Image classification data set "Data" (carranzaevolve/recono on GitHub). Class labels (128): 19 Crimes, 4 Soles, 4 Soles variant 1, 4 Soles variant 2, 4 Soles variant 3, 4 Soles variant 4, 4 Soles variant 6, Bacardi, Beringer, Bodegas Franco Espanolas, Campo Viejo, Casillero del Diablo, Concha Toro Lambrusco, Concha Toro Reservado, Concha Toro Trio, Cune, Josh, La Cetto, La Redonda, La Redonda variant 2, Martini, Moet and Chandon, Monte Xanic, Pata Negra, Riunite, Robert Mondavi, Sangre de Cristo, Santa Julia, Santa Rita, Siglo, Sol y Nieve, Sutter Home, Trivento, varios variant 1, Vina Maipo, World Table, Yellow Tail, Alma Mora, Andre, Anis Mico, Apothic, Barefoot, Boones, California Valle blanco, California Valle tinto, Caribe Cooler, Caribe Cooler Ultra, Carlo Rossi, Carlo Rossi fruit red, Carlo Rossi red, Carlo Rossi white, Carlo Rossi rosso frescato, Carnivor, Carnivor cabernet sauvignon, Codorniu, Conti licor, Controy licor naranja, Cool Wine, Cool Wine blanco, Cool Wine fruity blanco, Cool Wine fruity rosado, Cool Wine fruity tinto, Cool Wine rosado, Cool Wine tinto, Dark Horse, Dark Horse cabernet, Dark Horse chardonnay, Dark Horse merlot, Dark Horse rose, Don Simon white, Ederra, Ederra crianza, Ederra reserva, Ederra roble, Flamingo licor, Gallo, Gallo Family, Gallo Family cabernet, Gallo Family chardonnay, Gallo Family merlot, Gallo Family vin white, Gato Negro, Ghost, Ghost Pines, Glen Bays, Jarabe Madrilena, JP Chenet, Las Moras, Los Intocables, Los Pasos, Louis Martini, MacMurray pinot noir, Medusa Gomichela, Medusa Ultravioleta, Mirassou, Mora, Rompope Holandes, Ron Antillano, Santa Helena, Santa Helena cabernet, Santa Helena carmenere, Santa Helena chardonnay, Santa Helena gran reserva cabernet, Santa Helena gran vino, Santa Helena gran vino rose, Santa Helena gran vino tinto, Santa Helena reserva merlot, Santa Helena rose, Santa Helena varietal cabernet sauvignon, Santa Helena varietal carmenere, Santa Helena varietal chardonnay, Santa Helena varietal merlot, San Telmo, San Telmo cabernet, San Telmo malbec, San Telmo rosado, Septima, Tarapaca, Tequila Jarana, Tequila Mayorazgo, Tequila Viuda de Romero, Tarapaca gran reserva cabernet, Tarapaca gran reserva carmenere, Tarapaca reserva cabernet, Tarapaca reserva carmenere, Trapiche, Tres Coronas, Vodka Karat.

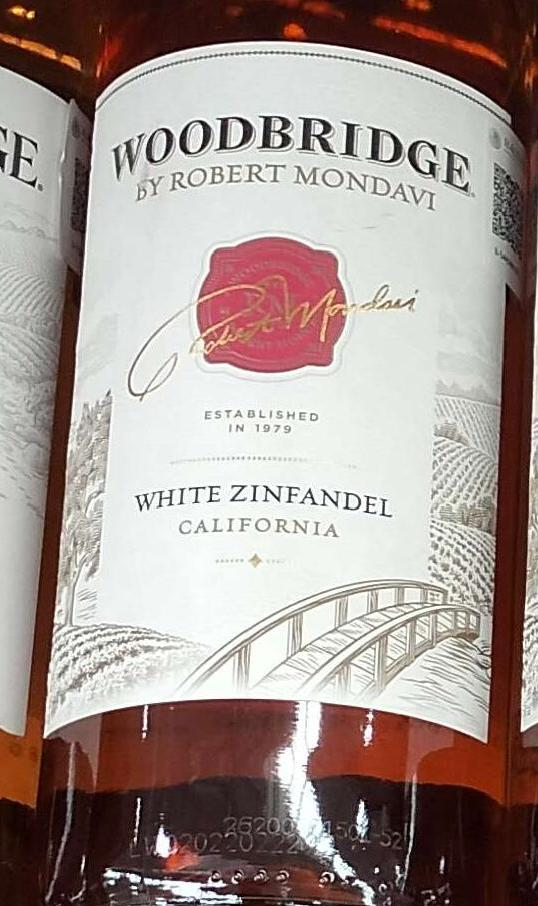
Label: Robert Mondavi

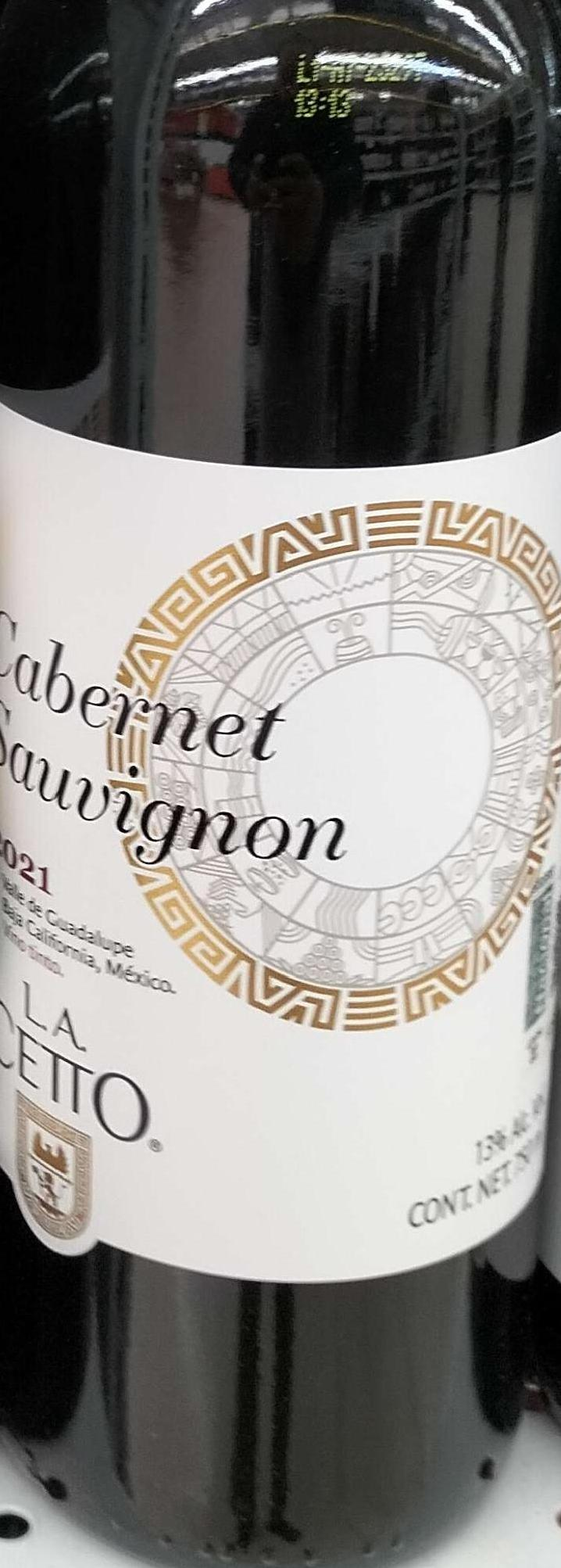
Label: La Cetto

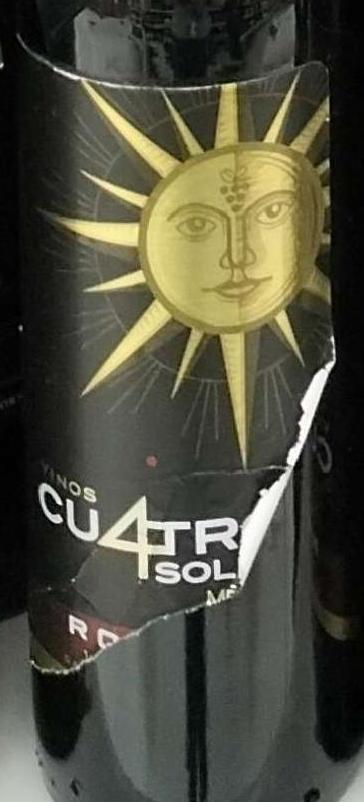
Label: 4 Soles variant 6

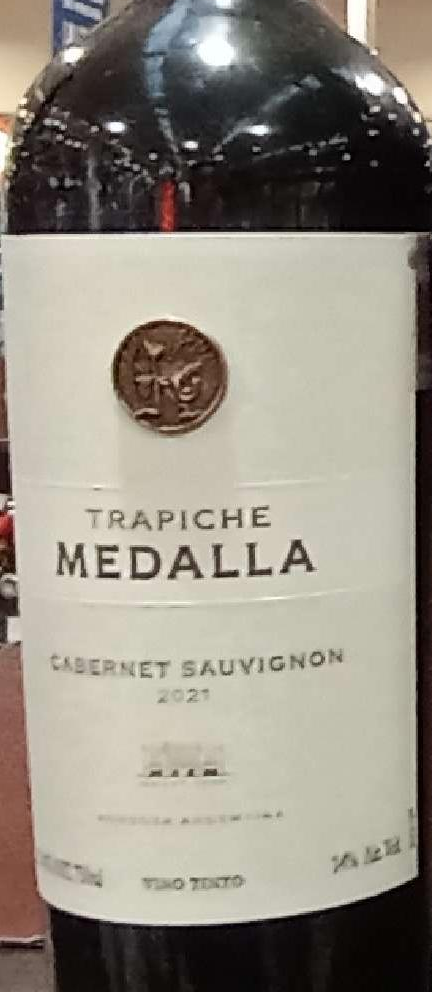
Label: Trapiche

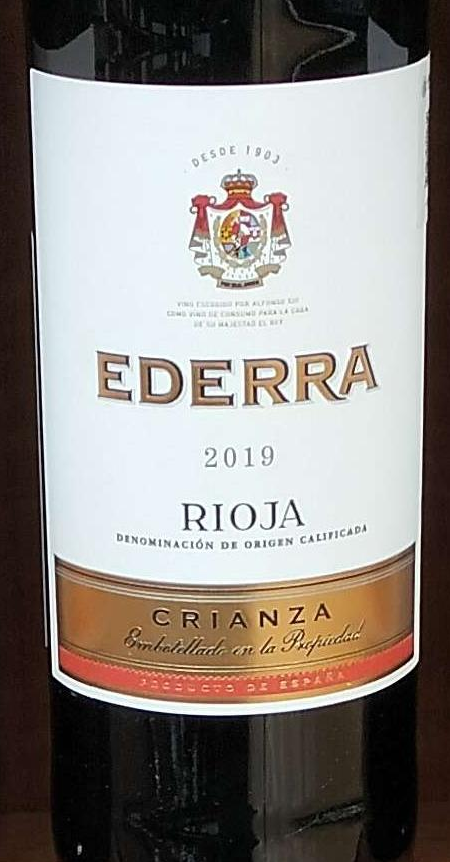
Label: Ederra crianza

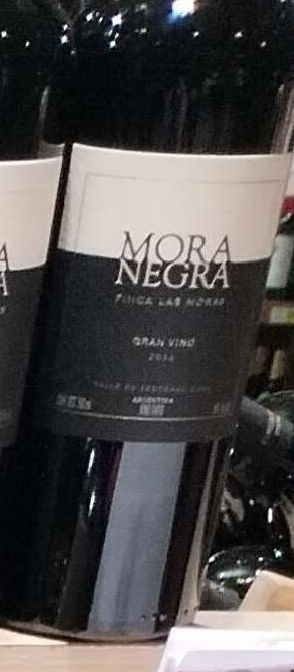
Label: Mora
